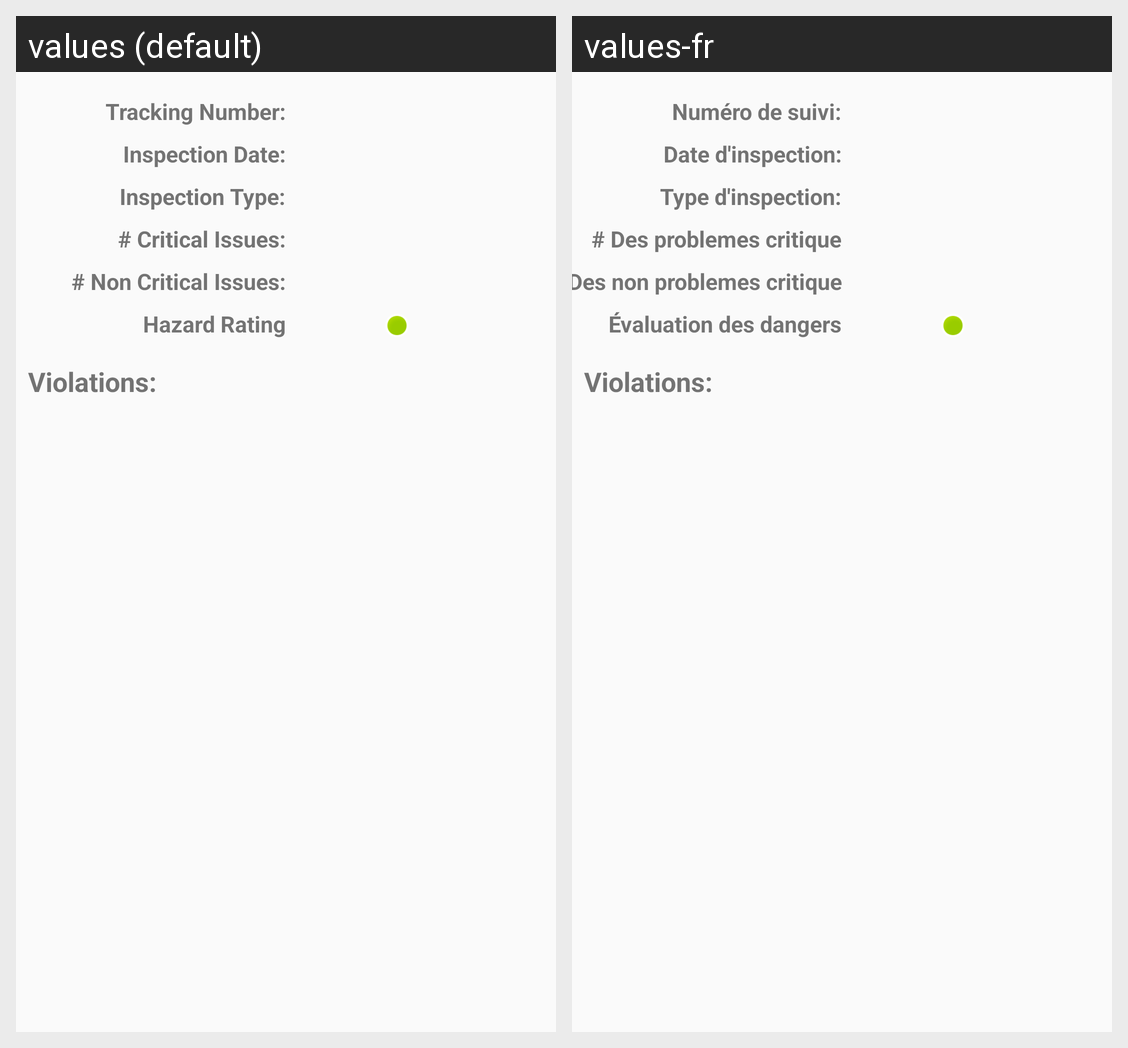

The Android screen above is rendered under two locales of the same app. Produce the string resources it draws, with the default and per-locale values.
Android screen res/layout/content_inspection.xml rendered under 2 locales, left to right: values (default), values-fr. Device: Nexus 5 (rendered at 1080×1920; each locale shown at half size, 540×960, under a caption strip naming it); theme AppTheme.
Strings drawn on this screen, with the default value and each locale's value (text and hints the layout hard-codes, and strings that could not be matched under every locale, appear in the picture but are not listed):

tracking_number
  values: Tracking Number:
  values-fr: Numéro de suivi:

inspection_date
  values: Inspection Date:
  values-fr: Date d'inspection:

inspection_type
  values: Inspection Type:
  values-fr: Type d'inspection:

num_critical
  values: # Critical Issues:
  values-fr: # Des problemes critique

num_non_critical
  values: # Non Critical Issues:
  values-fr: # Des non problemes critique

violations
  values: Violations:
  values-fr: Violations:

hazard_rating
  values: Hazard Rating
  values-fr: Évaluation des dangers
